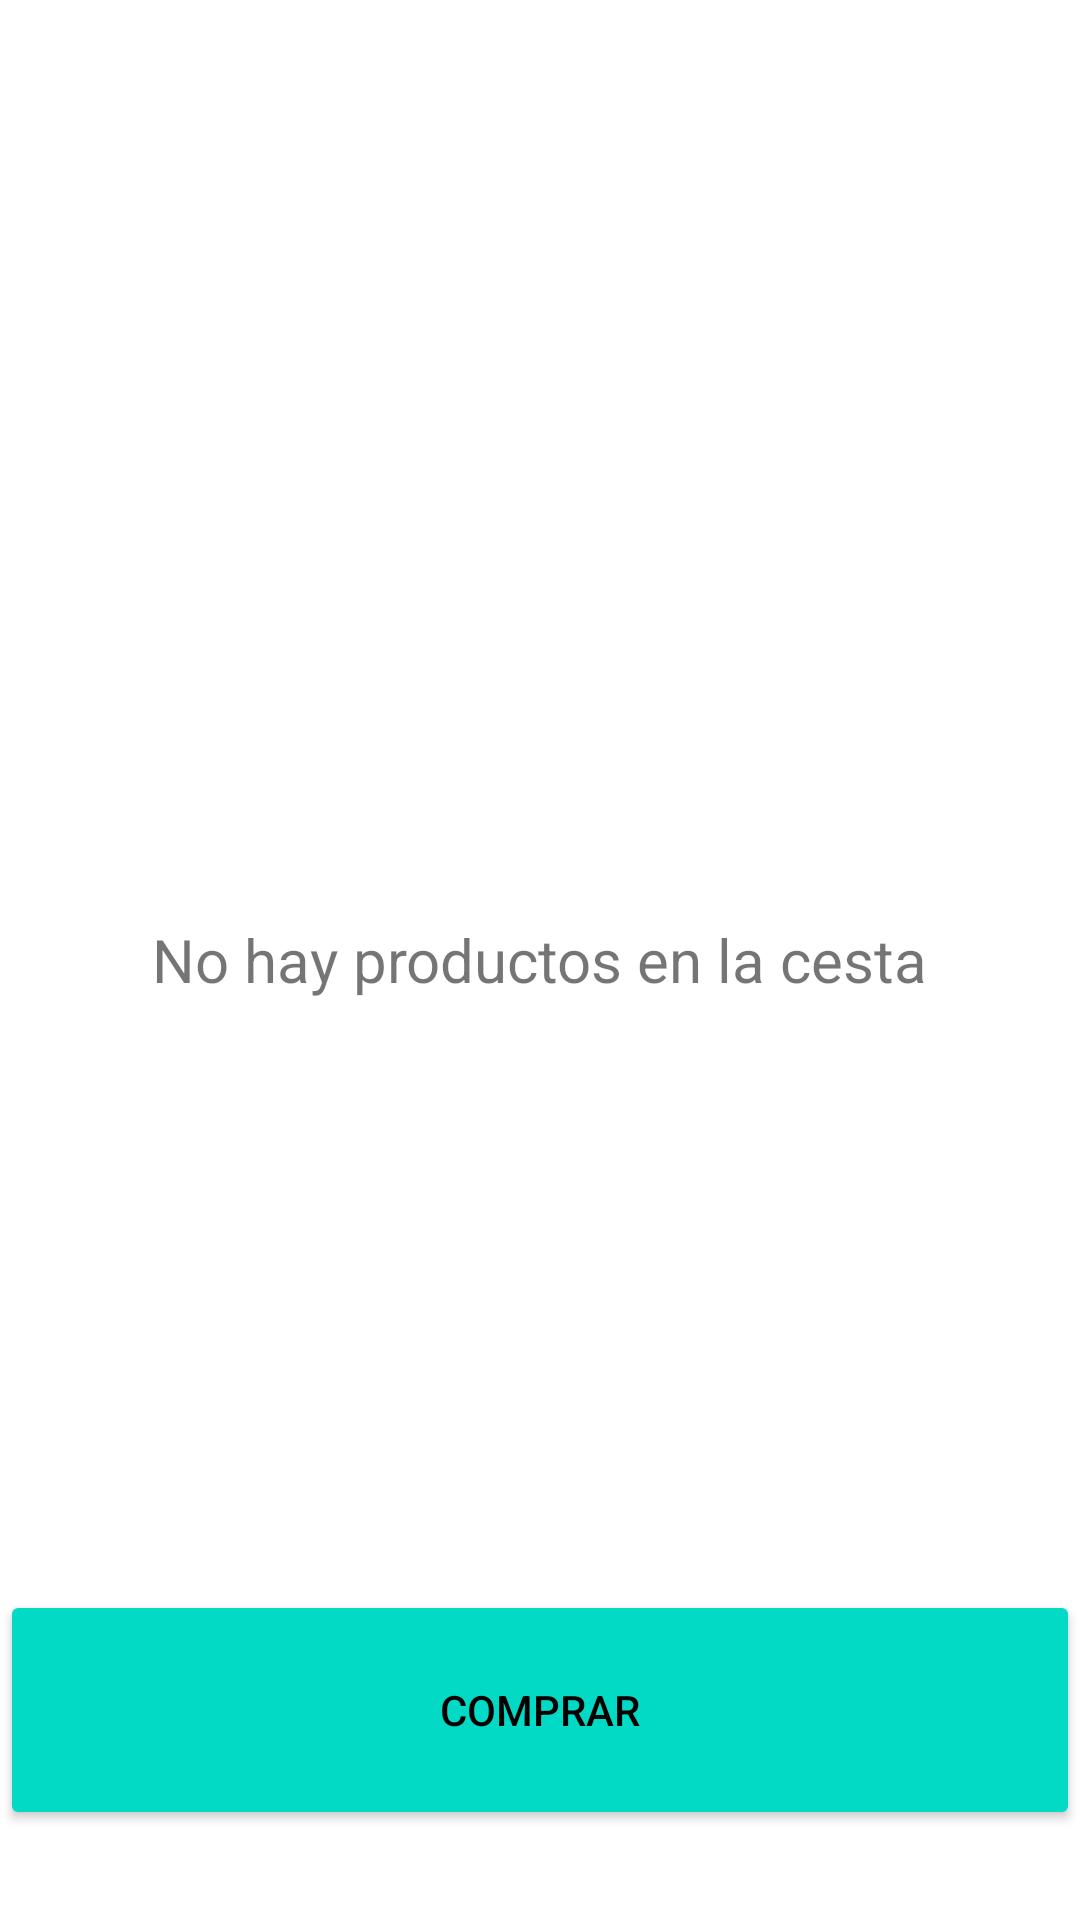

The Android layout XML behind this screen, and the referenced resources:
<!-- AndroidManifest.xml: application theme Theme.TFG2 -->
<!-- res/layout/fragment_carrito.xml -->
<?xml version="1.0" encoding="utf-8"?>
<FrameLayout xmlns:android="http://schemas.android.com/apk/res/android"
    xmlns:tools="http://schemas.android.com/tools"
    android:layout_width="match_parent"
    android:layout_height="match_parent"
    tools:context=".fragments.CarritoFragment">

    <androidx.recyclerview.widget.RecyclerView
        android:id="@+id/recviewCarrito"
        android:layout_width="match_parent"
        android:layout_height="match_parent">


    </androidx.recyclerview.widget.RecyclerView>

    <TextView
        android:id="@+id/txtCestaVacia"
        android:layout_width="wrap_content"
        android:layout_height="wrap_content"
        android:layout_gravity="center"
        android:text="No hay productos en la cesta"
        android:textSize="20dp" />

    <Button
        android:id="@+id/btnComprar"
        android:layout_width="match_parent"
        android:layout_height="80dp"
        android:layout_marginTop="530dp"
        android:backgroundTint="@color/teal_200"
        android:text="Comprar"
        android:textColor="@color/black" />


</FrameLayout>
<!-- resources referenced by this layout -->
<resources>
  <color name="black">#FF000000</color>
  <color name="teal_200">#FF03DAC5</color>
  <style name="Theme.TFG2" parent="Theme.MaterialComponents.Light.NoActionBar">
          
          <item name="colorPrimary">@color/purple_500</item>
          <item name="colorPrimaryVariant">@color/purple_700</item>
          <item name="colorOnPrimary">@color/white</item>
          
          <item name="colorSecondary">@color/teal_200</item>
          <item name="colorSecondaryVariant">@color/teal_700</item>
          <item name="colorOnSecondary">@color/black</item>
          
          <item name="android:statusBarColor" tools:targetApi="l">?attr/colorPrimaryVariant</item>
          
          <item name="android:windowTranslucentStatus">true</item>
      </style>
  <color name="purple_500">#FF6200EE</color>
  <color name="purple_700">#FF3700B3</color>
  <color name="white">#FFFFFFFF</color>
  <color name="teal_700">#FF018786</color>
</resources>
